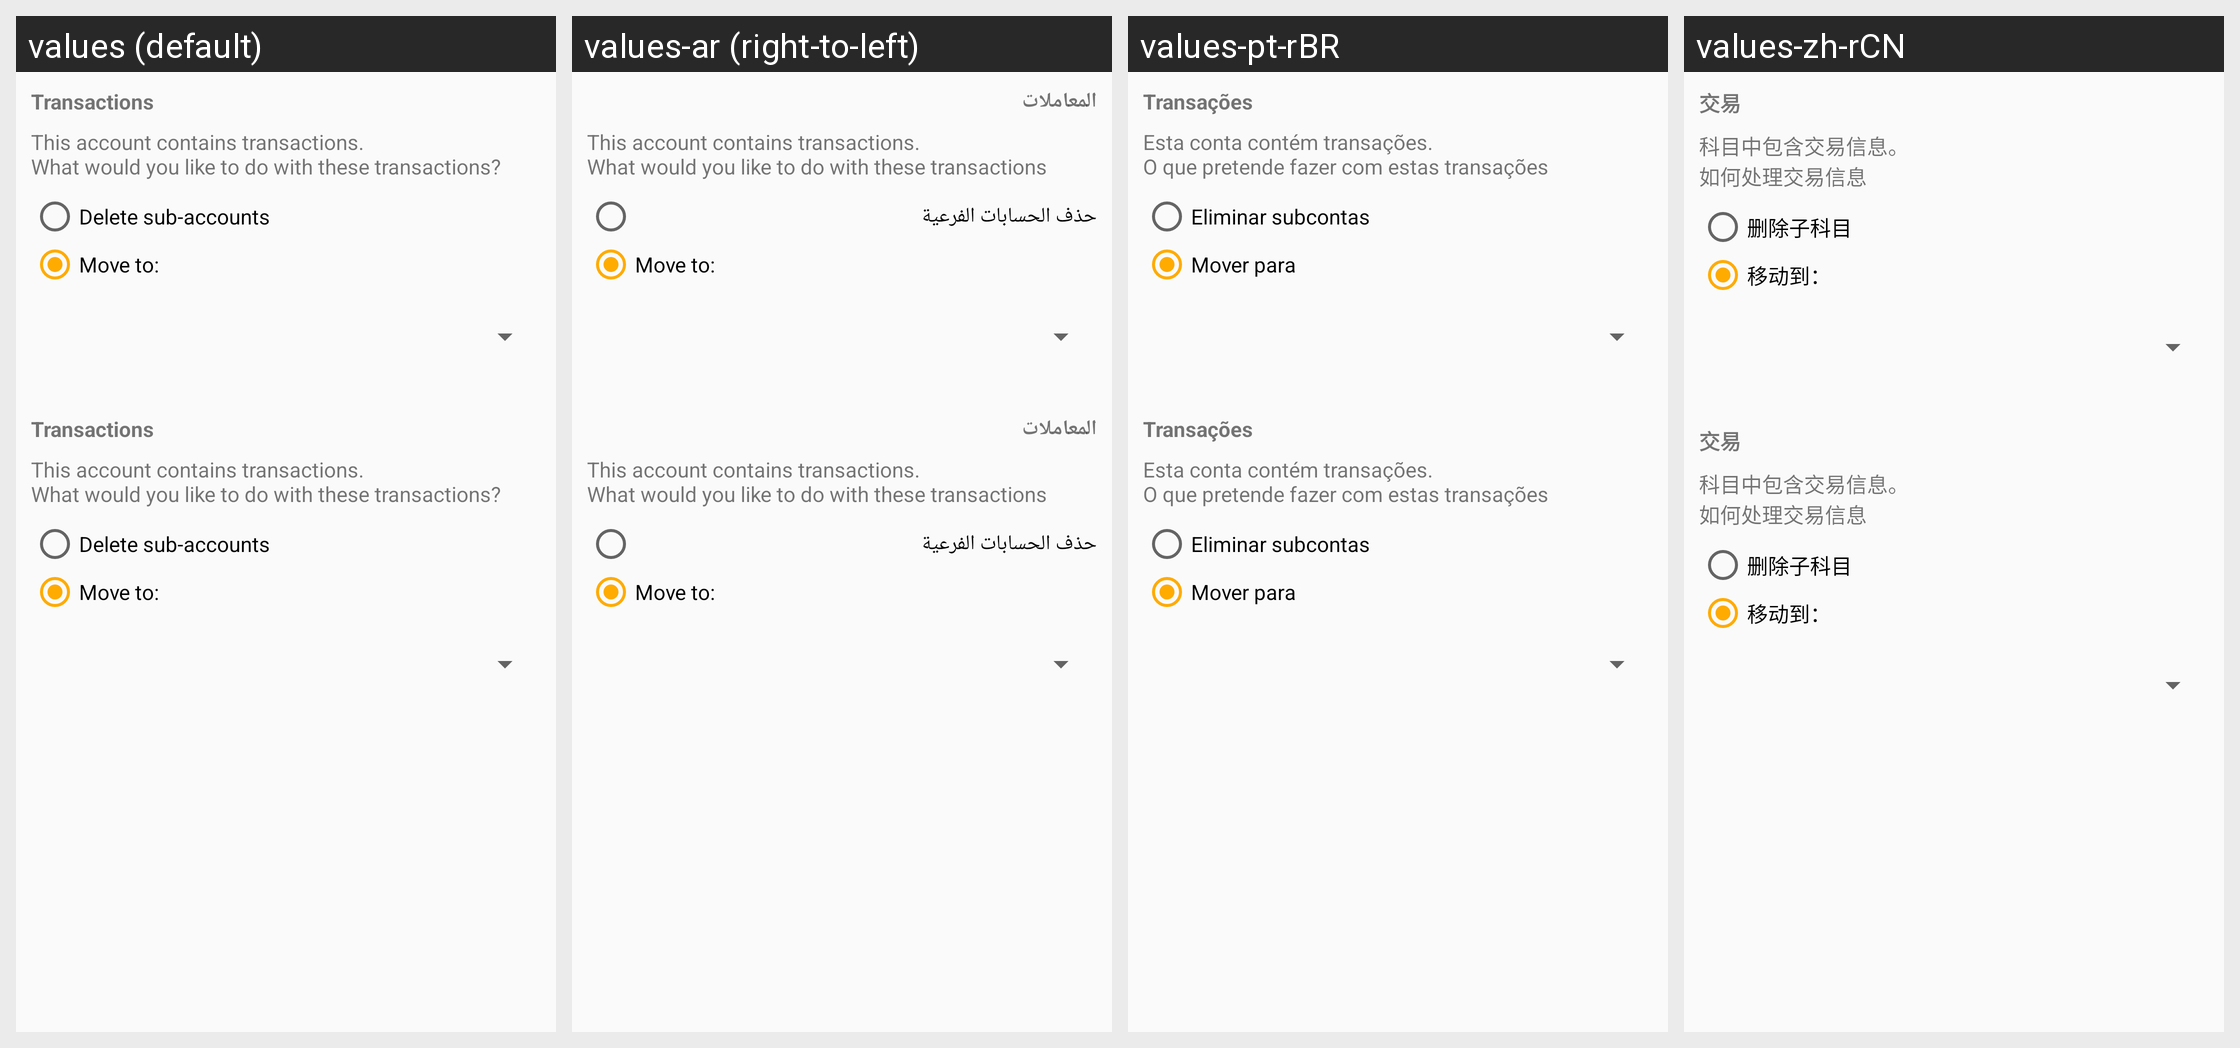

The Android screen above is rendered under several locales of the same app. Produce the string resources it draws, with the default and per-locale values.
Android screen res/layout/dialog_account_delete.xml rendered under 4 locales, left to right: values (default), values-ar (right-to-left), values-pt-rBR, values-zh-rCN. Device: Nexus 5 (rendered at 1080×1920; each locale shown at half size, 540×960, under a caption strip naming it); theme Theme.GnuCash.NoActionBar.
Other locales in the repository, not shown: values-af, values-af-rZA, values-ar-rSA, values-as, values-az, values-bg, values-ca, values-ca-rES, values-cs, values-cs-rCZ, values-da, values-de, values-el, values-el-rGR, values-en-rAU, values-en-rGB, values-en-rUS, values-en-rZA, values-es, values-es-rMX, values-es-rNI, values-et, values-eu, values-fa, values-fa-rIR, values-fi, values-fi-rFI, values-fr, values-gu, values-hi, values-hr, values-hu, values-hu-rHU, values-in, values-in-rID, values-it, values-it-rIT, values-iw, values-iw-rIL, values-ja, values-ja-rJP, values-kn, values-ko, values-ko-rKR, values-ks, values-lt, values-lv, values-lv-rLV, values-mk, values-mr, values-nb, values-ne, values-nl, values-nl-rNL, values-no, values-no-rNO, values-pl, values-pl-rPL, values-pt, values-pt-rPT, values-ro, values-ro-rRO, values-ru, values-rw, values-sk, values-sr, values-sr-rSP, values-sv, values-sv-rSE, values-ta, values-te, values-tr, values-tr-rTR, values-uk, values-uk-rUA, values-ur, values-vi, values-vi-rVN, values-zh-rTW.
Strings drawn on this screen, with the default value and each locale's value (text and hints the layout hard-codes, and strings that could not be matched under every locale, appear in the picture but are not listed):

title_transactions
  values: Transactions
  values-ar: المعاملات
  values-pt-rBR: Transações
  values-zh-rCN: 交易

label_move_to
  values: Move to:
  values-ar: Move to:
  values-pt-rBR: Mover para
  values-zh-rCN: 移动到：
